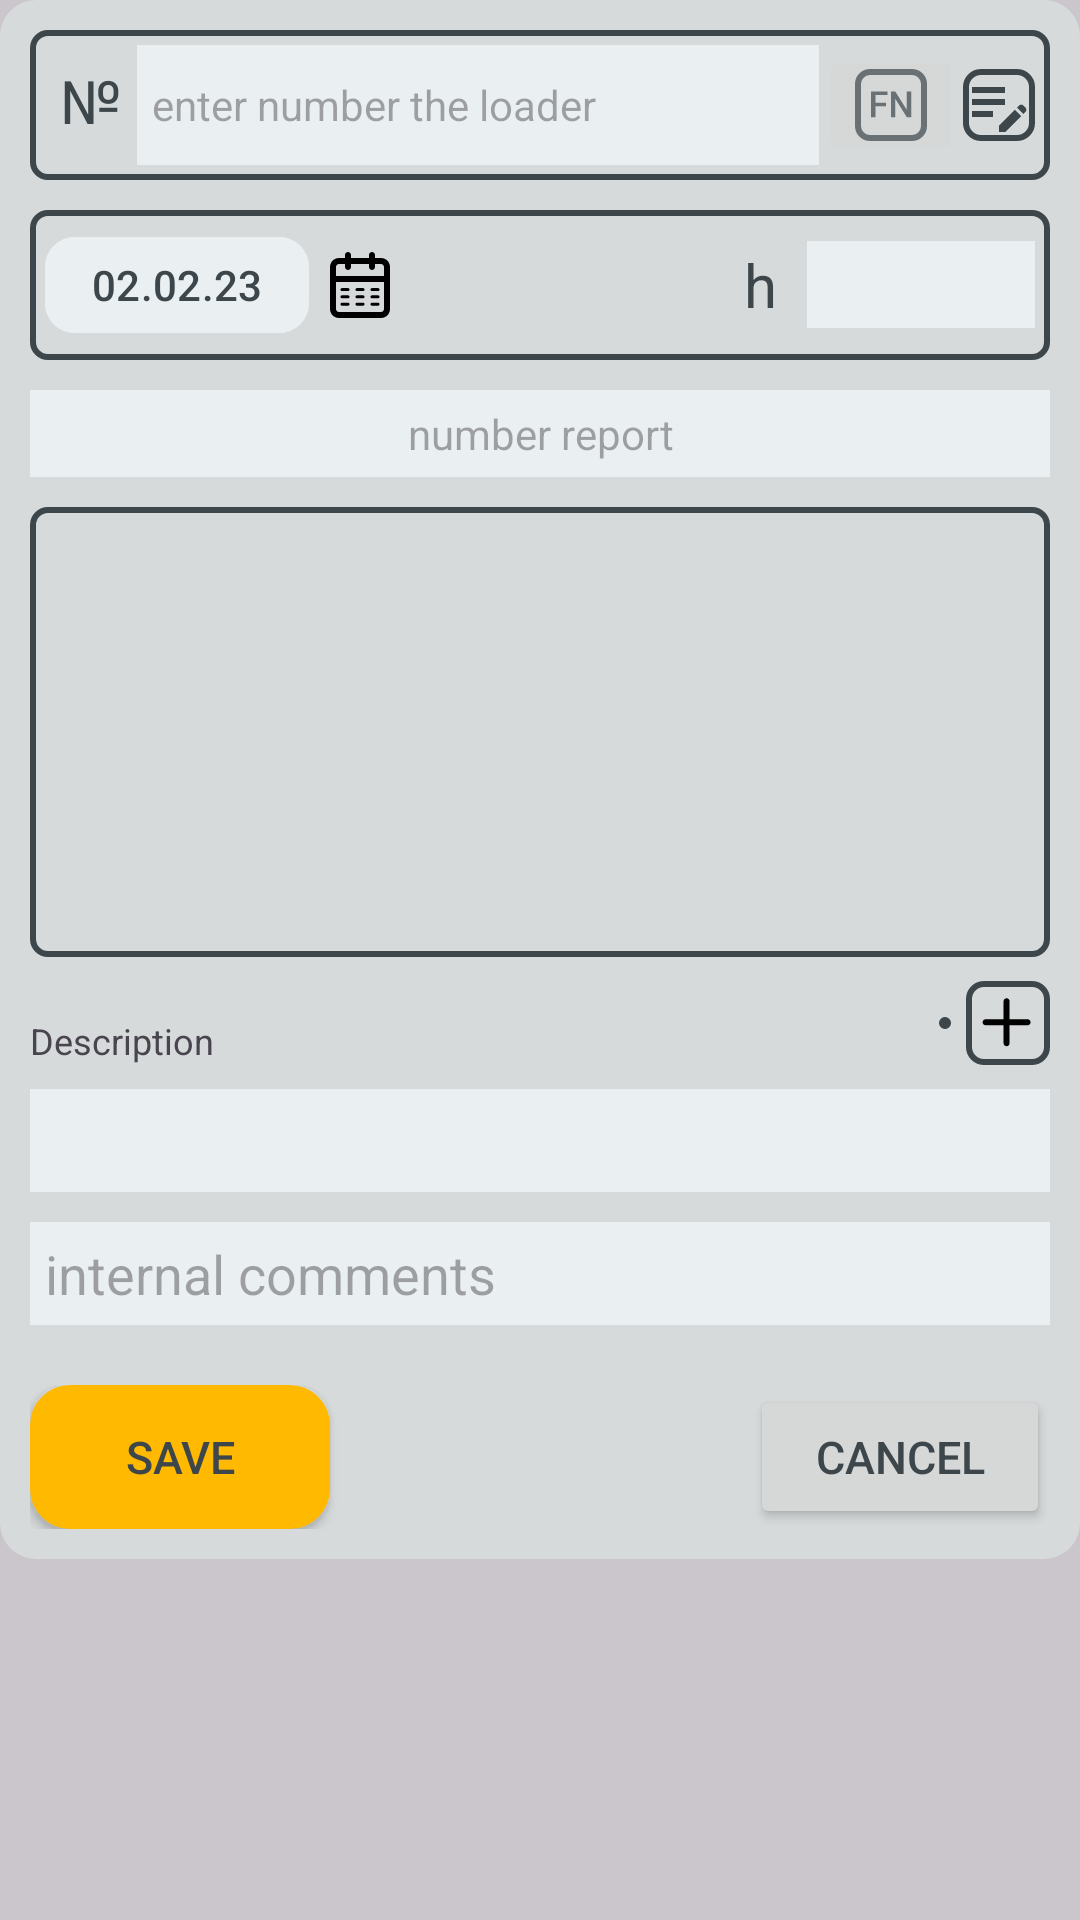

Here is an Android app screen rendered from its layout file. Give the layout XML and the strings, colors and styles it references.
<!-- AndroidManifest.xml: application theme Theme.JHServiceAPP -->
<!-- res/layout/add_report_fragment.xml -->
<?xml version="1.0" encoding="utf-8"?>
<FrameLayout xmlns:android="http://schemas.android.com/apk/res/android"
    xmlns:app="http://schemas.android.com/apk/res-auto"
    xmlns:tools="http://schemas.android.com/tools"
    android:layout_width="match_parent"
    android:layout_height="match_parent"
    android:background="@color/transparent"
    android:orientation="vertical">

    <ScrollView
        android:layout_width="match_parent"
        android:layout_height="match_parent">

        <LinearLayout
            android:layout_width="match_parent"
            android:layout_height="wrap_content"
            android:background="@drawable/bg_add_form_article"
            android:orientation="vertical"
            android:padding="10dp">

            <LinearLayout
                android:layout_width="match_parent"
                android:layout_height="50dp"
                android:layout_weight="1"
                android:background="@drawable/bg_corner_radius_5dp"
                android:orientation="horizontal"
                android:padding="5dp">

                <TextView
                    style="@style/editTextAddFormStyle"
                    android:layout_width="wrap_content"
                    android:layout_height="match_parent"
                    android:layout_gravity="center"
                    android:text="@string/number_text"
                    android:textSize="20sp" />

                <EditText
                    android:id="@+id/loader_number"
                    style="@style/editTextAddFormStyle"
                    android:layout_width="0dp"
                    android:layout_height="match_parent"
                    android:layout_gravity="center"
                    android:layout_weight="1"
                    android:background="@color/jhTextColorWhite"
                    android:hint="@string/number_loader_hint_text"
                    android:inputType="number"
                    android:padding="5dp"
                    tools:ignore="NestedWeights" />

                <ImageButton
                    android:id="@+id/fn_button"
                    android:layout_width="wrap_content"
                    android:layout_height="match_parent"
                    android:layout_gravity="center"
                    android:src="@drawable/ic_fn_button" />

                <ImageButton
                    android:id="@+id/edit_loader_field_button"
                    android:layout_width="wrap_content"
                    android:layout_height="wrap_content"
                    android:layout_gravity="center"
                    android:background="@drawable/bg_corner_radius_5dp"
                    android:src="@drawable/ic_edit_button" />
            </LinearLayout>


            <LinearLayout
                android:layout_width="match_parent"
                android:layout_height="50dp"
                android:layout_marginTop="10dp"
                android:layout_weight="1"
                android:background="@drawable/bg_corner_radius_5dp"
                android:padding="5dp">

                <com.google.android.material.button.MaterialButton
                    android:id="@+id/date_button"
                    style="@style/editTextAddFormStyle"
                    android:layout_width="wrap_content"
                    android:layout_height="wrap_content"
                    android:layout_gravity="start|center"
                    android:backgroundTint="@color/jhTextColorWhite"
                    android:inputType="datetime"
                    android:text="@string/default_text_date_button"
                    app:cornerRadius="10dp" />

                <ImageView
                    style="@style/editTextAddFormStyle"
                    android:layout_width="wrap_content"
                    android:layout_height="wrap_content"
                    android:layout_gravity="center|start"
                    android:src="@drawable/ic_calendar" />

                <TextView
                    style="@style/editTextAddFormStyle"
                    android:layout_width="0dp"
                    android:layout_height="wrap_content"
                    android:layout_gravity="end|center"
                    android:layout_weight="1"
                    android:paddingHorizontal="10dp"
                    android:text="@string/hours_symbol"
                    android:textAlignment="textEnd"
                    android:textSize="20sp" />

                <EditText
                    android:id="@+id/hours"
                    style="@style/editTextAddFormStyle"
                    android:layout_width="wrap_content"
                    android:layout_height="wrap_content"
                    android:layout_gravity="center"
                    android:layout_weight="0.5"
                    android:background="@color/jhTextColorWhite"
                    android:inputType="number" />
            </LinearLayout>

            <EditText
                android:id="@+id/place_of_operations"
                style="@style/editTextAddFormStyle"
                android:layout_width="match_parent"
                android:layout_height="wrap_content"
                android:layout_marginTop="10dp"
                android:background="@color/jhTextColorWhite"
                android:foreground="@drawable/bg_corner_radius_5dp"
                android:hint="@string/number_report_field_hint"
                android:inputType="textMultiLine|textAutoComplete|textAutoCorrect|textCapSentences"
                android:textAlignment="center" />

            <RadioGroup
                android:id="@+id/radio_group"
                android:layout_width="match_parent"
                android:layout_height="wrap_content"
                android:layout_marginTop="10dp"
                android:background="@drawable/bg_corner_radius_5dp"
                android:gravity="center"
                android:orientation="horizontal" />

            <androidx.recyclerview.widget.RecyclerView
                android:id="@+id/article_recycler_view"
                android:layout_width="match_parent"
                android:layout_height="150dp"
                android:background="@drawable/bg_corner_radius_5dp"
                android:orientation="horizontal"
                android:padding="@dimen/padding_article_recyclerview"
                tools:itemCount="3"
                tools:listitem="@layout/article_item" />

            <LinearLayout
                android:layout_width="match_parent"
                android:layout_height="wrap_content"
                android:orientation="horizontal"
                android:paddingVertical="@dimen/default_padding">

                <TextView
                    android:layout_width="0dp"
                    android:layout_height="wrap_content"
                    android:layout_gravity="start|bottom"
                    android:layout_weight="3"
                    android:text="@string/description_text"
                    android:textSize="12sp" />

                <ImageButton
                    android:id="@+id/add_default_art_button"
                    android:layout_width="wrap_content"
                    android:layout_height="wrap_content"
                    android:layout_gravity="center"
                    android:layout_marginHorizontal="5dp"
                    android:background="@drawable/bg_corner_radius_5dp"
                    android:padding="2dp"
                    android:src="@drawable/ic_list_button" />

                <ImageButton
                    android:id="@+id/add_article_button"
                    android:layout_width="wrap_content"
                    android:layout_height="wrap_content"
                    android:layout_gravity="center"
                    android:background="@drawable/bg_corner_radius_5dp"
                    android:padding="2dp"
                    android:src="@drawable/ic_plus_square" />
            </LinearLayout>

            <EditText
                android:id="@+id/description"
                android:layout_width="match_parent"
                android:layout_height="wrap_content"
                android:layout_weight="2"
                android:background="@color/jhTextColorWhite"
                android:gravity="top|start"
                android:inputType="textMultiLine|textAutoComplete|textAutoCorrect|textCapSentences"
                android:maxLines="12"
                android:minLines="1"
                android:padding="5dp"
                tools:text="@tools:sample/lorem/random" />

            <EditText
                android:id="@+id/internal_comments"
                android:layout_width="match_parent"
                android:layout_height="wrap_content"
                android:layout_marginTop="10dp"
                android:layout_weight="1"
                android:background="@color/jhTextColorWhite"
                android:gravity="top|start"
                android:hint="@string/internal_comments_hint"
                android:inputType="textMultiLine|textAutoComplete|textAutoCorrect|textCapSentences"
                android:maxLines="4"
                android:minLines="1"
                android:padding="5dp"
                tools:text="@tools:sample/lorem/random" />

            <FrameLayout
                android:layout_width="match_parent"
                android:layout_height="wrap_content"
                android:layout_marginTop="20dp"
                android:layout_weight="1">

                <androidx.appcompat.widget.AppCompatButton
                    android:id="@+id/save_button"
                    style="@style/buttonStyle"
                    android:layout_width="100dp"
                    android:layout_height="wrap_content"
                    android:layout_gravity="center|start"
                    android:background="@drawable/bg_corner_radius_solid_12dp"
                    android:text="@string/save_button"
                    android:textColor="@color/jhGrayDark" />

                <androidx.appcompat.widget.AppCompatButton
                    android:id="@+id/cancel_button"
                    style="@style/buttonStyle"
                    android:layout_width="100dp"
                    android:layout_height="wrap_content"
                    android:layout_gravity="center|end"
                    android:foreground="@drawable/bg_corner_radius_12dp"
                    android:text="@string/cancel_button"
                    android:textColor="@color/jhGrayDark" />
            </FrameLayout>
        </LinearLayout>
    </ScrollView>
</FrameLayout>
<!-- res/layout/article_item.xml (included above) -->
<?xml version="1.0" encoding="utf-8"?>
<LinearLayout xmlns:android="http://schemas.android.com/apk/res/android"
    android:layout_width="match_parent"
    android:layout_height="wrap_content"
    android:background="@color/jhGrayLight"
    android:foreground="@drawable/bg_corner_radius_white_5dp"
    android:orientation="vertical">

    <LinearLayout
        android:layout_width="match_parent"
        android:layout_height="wrap_content"
        android:orientation="horizontal">

        <EditText
            android:id="@+id/article_number"
            style="@style/editTextAddFormStyle"
            android:layout_width="100dp"
            android:layout_height="wrap_content"
            android:layout_gravity="start|center"
            android:layout_margin="@dimen/default_margin_article"
            android:hint="@string/default_article"
            android:background="@color/jhTextColorWhite"
            android:inputType="number"
            android:textAlignment="center" />

        <EditText
            android:id="@+id/article_name"
            style="@style/editTextAddFormStyle"
            android:layout_width="0dp"
            android:layout_height="wrap_content"
            android:layout_gravity="center"
            android:layout_margin="@dimen/default_margin_article"
            android:layout_weight="2"
            android:background="@color/jhTextColorWhite"
            android:inputType="text"
            android:hint="@string/default_name_article" />

        <EditText
            android:id="@+id/article_count"
            style="@style/editTextAddFormStyle"
            android:layout_width="wrap_content"
            android:layout_height="wrap_content"
            android:layout_margin="@dimen/default_margin_article"
            android:background="@color/jhTextColorWhite"
            android:inputType="numberDecimal"
            android:hint="@string/default_articleCount"
            android:layout_gravity="center" />

        <EditText
            android:id="@+id/engineer_number"
            style="@style/editTextAddFormStyle"
            android:layout_width="wrap_content"
            android:layout_height="wrap_content"
            android:hint="@string/default_hint_user_number"
            android:layout_margin="@dimen/default_margin_article"
            android:background="@color/jhTextColorWhite"
            android:layout_gravity="center"
            android:inputType="numberDecimal" />

        <CheckBox
            android:id="@+id/is_paid"
            android:layout_width="wrap_content"
            android:layout_height="wrap_content"
            android:layout_gravity="center"
            android:textSize="14sp" />

        <ImageButton
            android:id="@+id/delete_article_row_button"
            android:layout_width="wrap_content"
            android:layout_height="wrap_content"
            android:layout_gravity="center|end"
            android:padding="2dp"
            android:src="@drawable/ic_delete_basket" />

    </LinearLayout>
</LinearLayout>
<!-- resources referenced by this layout -->
<resources>
  <color name="jhGrayDark">#3C464B</color>
  <color name="jhGrayLight">#D7DADB</color>
  <color name="jhTextColorWhite">#EAEFF1</color>
  <color name="transparent">#33000000</color>
  <dimen name="default_margin_article">3dp</dimen>
  <dimen name="default_padding">8dp</dimen>
  <dimen name="padding_article_recyclerview">5dp</dimen>
  <!-- drawable bg_add_form_article (drawable) -->
  <?xml version="1.0" encoding="utf-8"?>
  <shape android:shape="rectangle"
      xmlns:android="http://schemas.android.com/apk/res/android">
  
      <corners android:radius="12dp"/>
      <solid android:color="@color/jhGrayLight"/>
  </shape>
  <!-- drawable bg_corner_radius_12dp (drawable) -->
  <?xml version="1.0" encoding="utf-8"?>
  <shape android:shape="rectangle"
      xmlns:android="http://schemas.android.com/apk/res/android">
      <stroke android:width="3dp"
          android:color="@color/jhYellow"/>
      <corners android:radius="12dp"/>
  </shape>
  <!-- drawable bg_corner_radius_5dp (drawable) -->
  <?xml version="1.0" encoding="utf-8"?>
  <shape android:shape="rectangle"
      xmlns:android="http://schemas.android.com/apk/res/android">
      <corners android:radius="5dp"/>
      <stroke android:width="2dp" android:color="@color/jhTextColorBlack"/>
  </shape>
  <!-- drawable bg_corner_radius_solid_12dp (drawable) -->
  <?xml version="1.0" encoding="utf-8"?>
  <shape android:shape="rectangle"
      xmlns:android="http://schemas.android.com/apk/res/android">
      <stroke android:width="3dp"
          android:color="@color/jhYellow"/>
      <corners android:radius="12dp"/>
      <solid android:color="@color/jhYellow"/>
  </shape>
  <!-- drawable bg_corner_radius_white_5dp (drawable) -->
  <?xml version="1.0" encoding="utf-8"?>
  <shape android:shape="rectangle"
      xmlns:android="http://schemas.android.com/apk/res/android">
      <corners android:radius="5dp"/>
      <stroke android:width="2dp" android:color="@color/white"/>
  </shape>
  <string name="cancel_button">Cancel</string>
  <string name="default_article">0000000</string>
  <string name="default_articleCount">0.0</string>
  <string name="default_hint_user_number" translatable="false">00</string>
  <string name="default_name_article">name article</string>
  <string name="default_text_date_button">02.02.23</string>
  <string name="description_text">Description</string>
  <string name="hours_symbol">h</string>
  <string name="internal_comments_hint">internal comments</string>
  <string name="number_loader_hint_text">enter number the loader</string>
  <string name="number_report_field_hint">number report</string>
  <string name="number_text">№</string>
  <string name="save_button">Save</string>
  <style name="buttonStyle">
          <item name="android:textColor">@color/jhTextColorBlack</item>
          <item name="android:textSize">15sp</item>
          <item name="colorPrimary">@color/white</item>
          <item name="cornerRadius">@dimen/radius_save_button</item>
      </style>
  <style name="editTextAddFormStyle">
          <item name="android:textSize">14sp</item>
          <item name="android:textColor">@color/jhTextColorBlack</item>
          <item name="android:paddingHorizontal" tools:targetApi="o">5dp</item>
          <item name="android:paddingVertical" tools:targetApi="o">5dp</item>
      </style>
  <style name="Theme.JHServiceAPP" parent="Base.Theme.JHServiceAPP">
          <item name="colorPrimary">@color/black</item>
          <item name="colorPrimaryDark">@color/jhGrayDark</item>
          <item name="colorAccent">@color/jhYellow</item>
      </style>
  <color name="jhYellow">#FFB900</color>
  <color name="jhTextColorBlack">#3C464B</color>
  <color name="white">#FFFFFFFF</color>
  <color name="black">#FF000000</color>
  <dimen name="radius_save_button">12dp</dimen>
  <style name="Base.Theme.JHServiceAPP" parent="Theme.Material3.Light">
          
          
      </style>
</resources>
